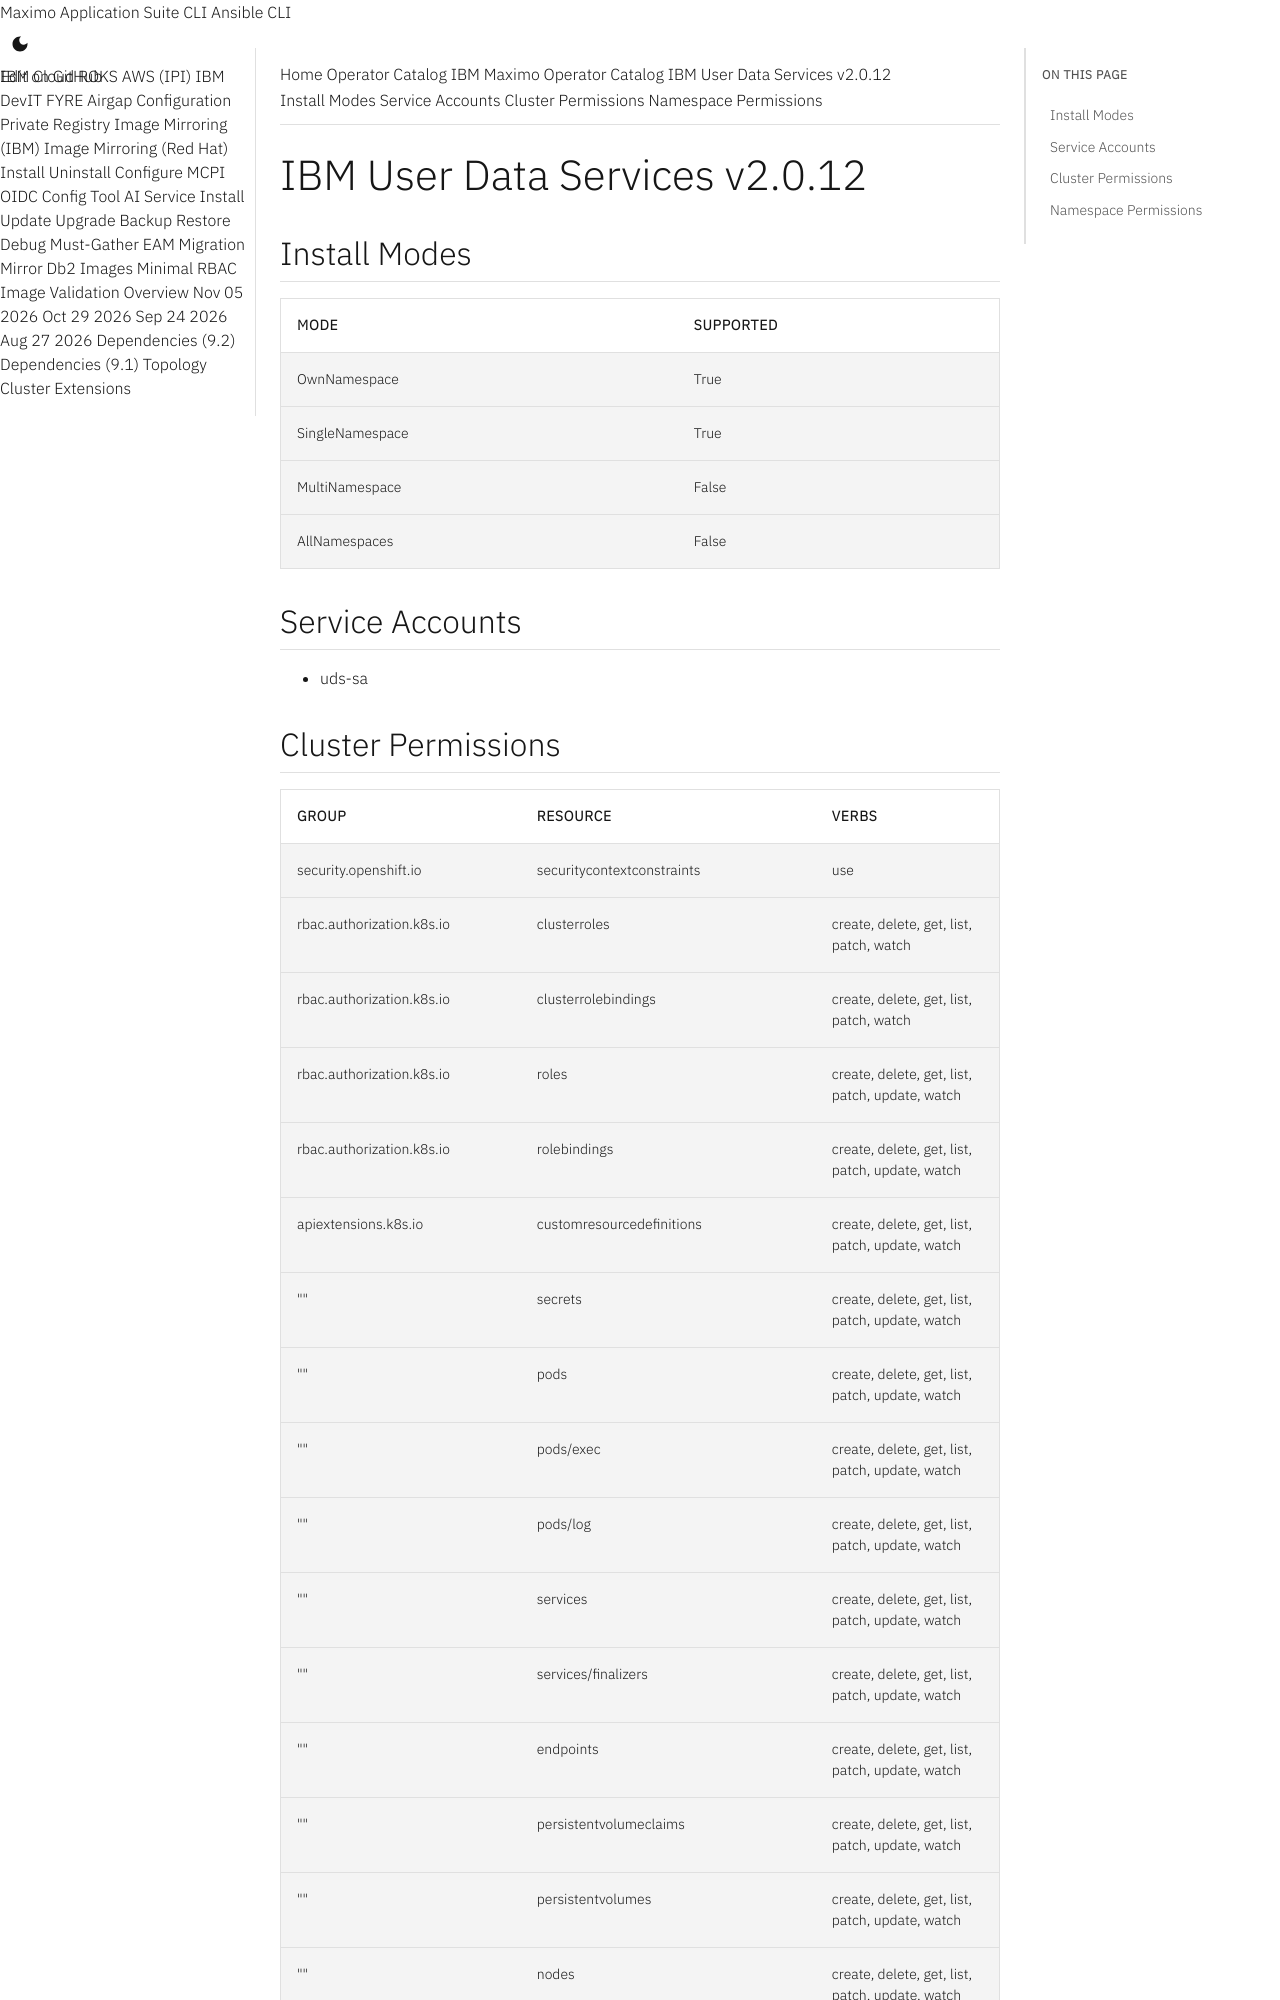

repository: ibm-mas/cli · page: catalogs/packages/ibm-user-data-services-operator/2.0.12/index.html · generator: mkdocs

extra_breadcrumb_title_1: Operator Catalog
extra_breadcrumb_title_2: IBM Maximo Operator Catalog
extra_breadcrumb_url_2: ../../../
nav_title: Operator Catalog

IBM User Data Services v2.0.12
================================================================================

Install Modes
--------------------------------------------------------------------------------
| Mode                 | Supported |
| :------------------- | :-------- |
| OwnNamespace         | True      |
| SingleNamespace      | True      |
| MultiNamespace       | False     |
| AllNamespaces        | False     |

Service Accounts
--------------------------------------------------------------------------------
- uds-sa
